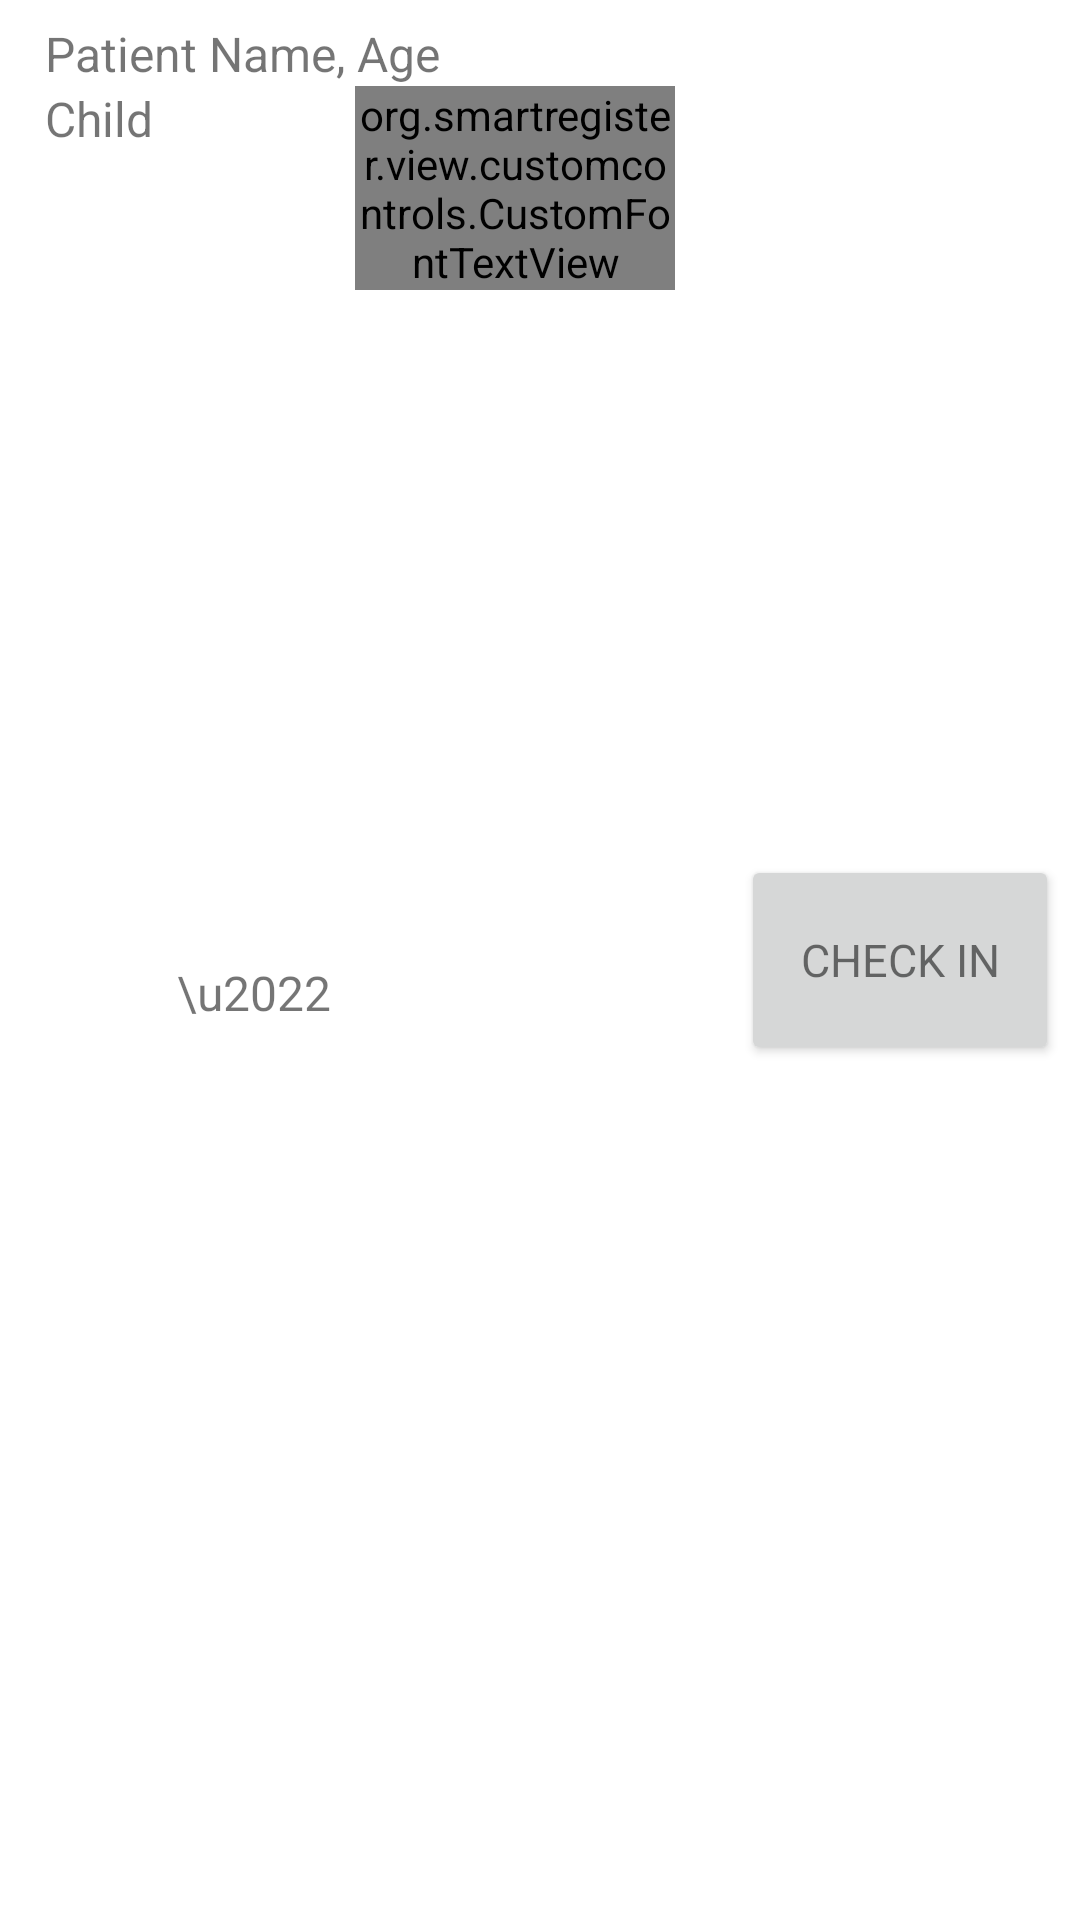

Android layout source for this screen:
<!-- AndroidManifest.xml: fallback theme Theme.MaterialComponents.DayNight.NoActionBar -->
<!-- res/layout/opd_register_list_row.xml -->
<?xml version="1.0" encoding="utf-8"?>
<RelativeLayout xmlns:android="http://schemas.android.com/apk/res/android"
    android:id="@+id/register_columns"
    android:layout_width="match_parent"
    android:layout_height="wrap_content"
    android:background="@color/white">

    <LinearLayout
        android:id="@+id/child_column"
        android:layout_width="wrap_content"
        android:layout_height="wrap_content"
        android:layout_alignParentStart="true"
        android:layout_centerVertical="true"
        android:layout_marginStart="@dimen/register_list_item_margin"
        android:layout_marginLeft="@dimen/register_list_item_margin"
        android:layout_marginTop="@dimen/register_list_top_bottom_margin"
        android:layout_marginEnd="@dimen/register_list_item_margin"
        android:layout_marginRight="@dimen/register_list_item_margin"
        android:layout_marginBottom="@dimen/register_list_top_bottom_margin"
        android:layout_toStartOf="@+id/ll_opdRegisterListRow_clientActionWrapper"
        android:layout_toLeftOf="@+id/ll_opdRegisterListRow_clientActionWrapper"
        android:orientation="vertical">

        <TextView
            android:id="@+id/tv_opdRegisterListRow_parentName"
            style="@style/CustomFontTextViewStyle.ClientList"
            android:layout_width="wrap_content"
            android:layout_height="wrap_content"
            android:ellipsize="end"
            android:maxLines="1"
            android:paddingLeft="0dp"
            android:singleLine="true"
            android:text="CG:Parent Name, Age"
            android:textColor="@color/text_black"
            android:textSize="@dimen/child_register_title_size"
            android:visibility="gone" />

        <TextView
            android:id="@+id/tv_opdRegisterListRow_childName"
            android:layout_width="wrap_content"
            android:layout_height="wrap_content"
            android:layout_alignParentTop="true"
            android:ellipsize="end"
            android:maxLines="1"
            android:paddingLeft="0dp"
            android:text="Patient Name, Age"
            android:textColor="@color/text_black"
            android:textSize="@dimen/child_register_title_size"
            android:textStyle="normal" />

        <LinearLayout
            android:layout_width="wrap_content"
            android:layout_height="wrap_content"
            android:orientation="horizontal">

            <TextView
                android:id="@+id/tv_opdRegisterListRow_registerType"
                android:layout_width="wrap_content"
                android:layout_height="wrap_content"
                android:layout_gravity="left|center_horizontal"
                android:paddingStart="0dp"
                android:paddingEnd="0dp"
                android:layout_marginStart="0dp"
                android:layout_marginEnd="0dp"
                android:text="Child"
                android:textColor="@color/text_blue"
                android:textSize="@dimen/child_register_list_desc_size" />

            <TextView
                android:id="@+id/tv_opdRegisterListRow_firstDotDivider"
                android:layout_width="wrap_content"
                android:layout_height="wrap_content"
                android:layout_gravity="center_vertical"
                android:layout_marginStart="8dp"
                android:layout_marginEnd="8dp"
                android:text="\u2022"
                android:textSize="@dimen/child_register_list_desc_size" />

            <org.smartregister.view.customcontrols.CustomFontTextView
                android:id="@+id/tv_opdRegisterListRow_gender"
                style="@style/CustomFontTextViewStyle.ClientList.Light"
                android:layout_width="wrap_content"
                android:layout_height="wrap_content"
                android:layout_gravity="left|center_horizontal"
                android:paddingStart="0dp"
                android:paddingEnd="0dp"
                android:layout_marginStart="0dp"
                android:layout_marginEnd="0dp"
                android:text="Male"
                android:textColor="@color/light_grey_text"
                android:textSize="@dimen/child_register_list_desc_size"
                android:textStyle="normal" />


            <TextView
                android:id="@+id/tv_opdRegisterListRow_secondDotDivider"
                android:layout_width="wrap_content"
                android:layout_height="wrap_content"
                android:layout_gravity="center_vertical"
                android:layout_marginStart="8dp"
                android:layout_marginEnd="8dp"
                android:text="\u2022"
                android:textSize="@dimen/child_register_list_desc_size" />

            <org.smartregister.view.customcontrols.CustomFontTextView
                android:id="@+id/tv_opdRegisterListRow_location"
                style="@style/CustomFontTextViewStyle.ClientList.Light"
                android:layout_width="wrap_content"
                android:layout_height="wrap_content"
                android:layout_gravity="left|center_horizontal"
                android:paddingStart="0dp"
                android:paddingEnd="0dp"
                android:layout_marginStart="0dp"
                android:layout_marginEnd="0dp"
                android:text="Lavington"
                android:textColor="@color/light_grey_text"
                android:textSize="@dimen/child_register_list_desc_size"
                android:textStyle="normal" />

        </LinearLayout>


    </LinearLayout>


    <LinearLayout
        android:id="@+id/ll_opdRegisterListRow_clientActionWrapper"
        android:layout_width="@dimen/child_register_list_item_width"
        android:layout_height="90dp"
        android:layout_alignParentEnd="true"
        android:layout_alignParentRight="true"
        android:layout_centerVertical="true"
        android:paddingStart="@dimen/register_list_item_padding"
        android:paddingLeft="@dimen/register_list_item_padding"
        android:paddingTop="@dimen/register_list_top_bottom_padding"
        android:paddingEnd="@dimen/register_list_item_padding"
        android:paddingRight="@dimen/register_list_item_padding"
        android:paddingBottom="@dimen/register_list_top_bottom_padding">

        <Button
            android:id="@+id/btn_opdRegisterListRow_clientAction"
            android:layout_width="match_parent"
            android:layout_height="70dp"
            android:layout_gravity="center"
            android:adjustViewBounds="true"
            android:gravity="center"
            android:hapticFeedbackEnabled="true"
            android:paddingLeft="10dp"
            android:paddingRight="10dp"
            android:text="@string/check_in"
            android:textAllCaps="true"
            android:textAppearance="?android:textAppearanceSmall"
            android:textSize="15sp"
            android:typeface="normal" />

    </LinearLayout>

</RelativeLayout>
<!-- resources referenced by this layout -->
<resources>
  <dimen name="child_register_list_desc_size">16sp</dimen>
  <dimen name="child_register_list_item_width">120dp</dimen>
  <dimen name="child_register_title_size">16sp</dimen>
  <dimen name="register_list_item_margin">15dp</dimen>
  <dimen name="register_list_item_padding">7dp</dimen>
  <dimen name="register_list_top_bottom_margin">7dp</dimen>
  <dimen name="register_list_top_bottom_padding">7dp</dimen>
  <string name="check_in">CHECK IN</string>
  <!-- not gathered from this repository: default colours our renderer supplied (Android Studio template values) -->
  <color name="white">#FFFFFFFF</color>
</resources>
